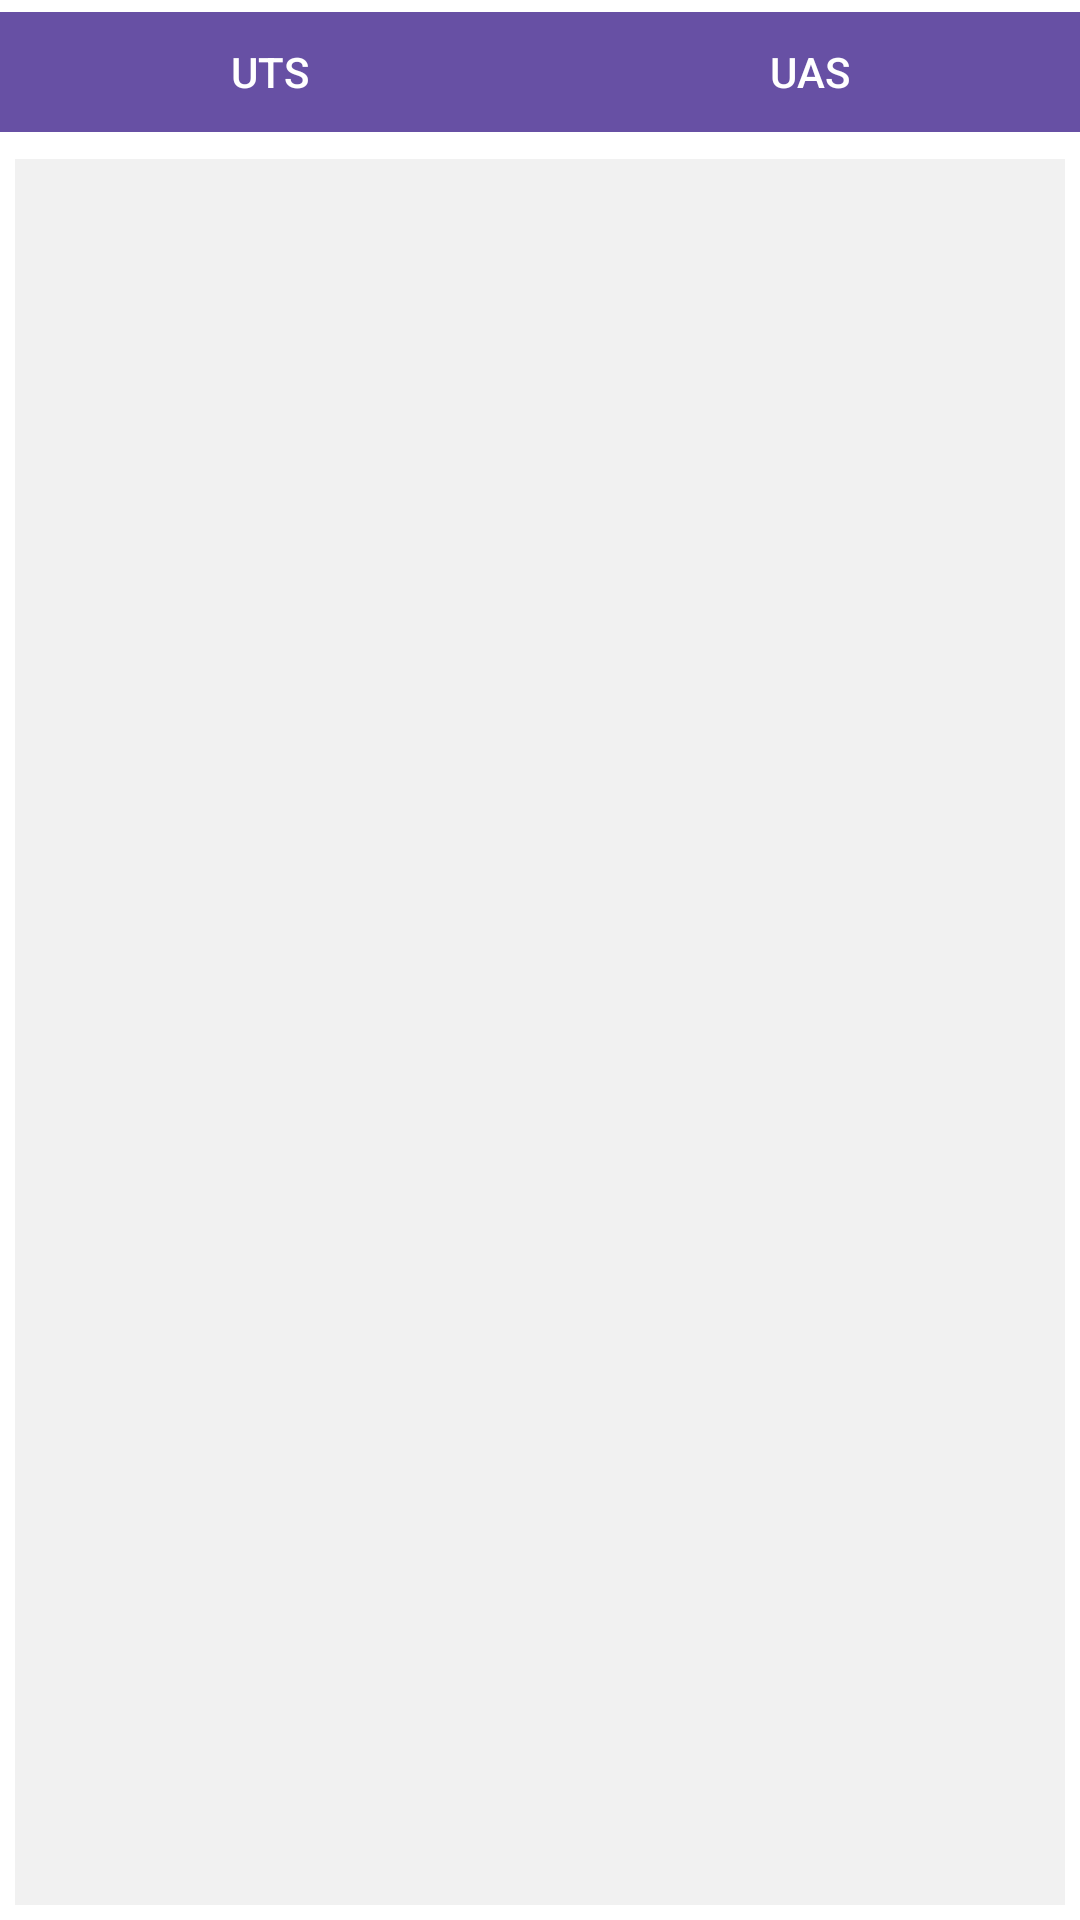

This screen was rendered from an Android layout file. Write that file and the resources it references.
<!-- AndroidManifest.xml: application theme Theme.ApkSiswa1526 -->
<!-- res/layout/nilai.xml -->
<?xml version="1.0" encoding="utf-8"?>
<LinearLayout
    android:layout_width="match_parent"
    android:layout_height="match_parent"
    android:orientation="vertical"
    android:background="#ffffff"
    xmlns:android="http://schemas.android.com/apk/res/android"
    xmlns:app="http://schemas.android.com/apk/res-auto">
    <LinearLayout
        android:layout_width="match_parent"
        android:layout_height="wrap_content"
        android:orientation="horizontal"
        android:weightSum="12">
        <com.google.android.material.button.MaterialButton
            android:layout_width="0dp"
            android:layout_height="wrap_content"
            android:layout_weight="6"
            app:cornerRadius="0dp"
            android:id="@+id/btn_uts"
            android:text="UTS">

        </com.google.android.material.button.MaterialButton>
        <com.google.android.material.button.MaterialButton
            android:layout_width="0dp"
            android:layout_height="wrap_content"
            android:layout_weight="6"
            app:cornerRadius="0dp"
            android:id="@+id/btn_uas"
            android:text="UAS">

        </com.google.android.material.button.MaterialButton>
    </LinearLayout>
    <androidx.fragment.app.FragmentContainerView
        android:layout_width="match_parent"
        android:layout_height="match_parent"
        android:layout_margin="5dp"
        android:id="@+id/fcv_nilai"
        android:background="#f1f1f1">

    </androidx.fragment.app.FragmentContainerView>
</LinearLayout>
<!-- resources referenced by this layout -->
<resources>
  <style name="Theme.ApkSiswa1526" parent="Base.Theme.ApkSiswa1526" />
  <style name="Base.Theme.ApkSiswa1526" parent="Theme.Material3.DayNight.NoActionBar">
          
          
      </style>
</resources>
